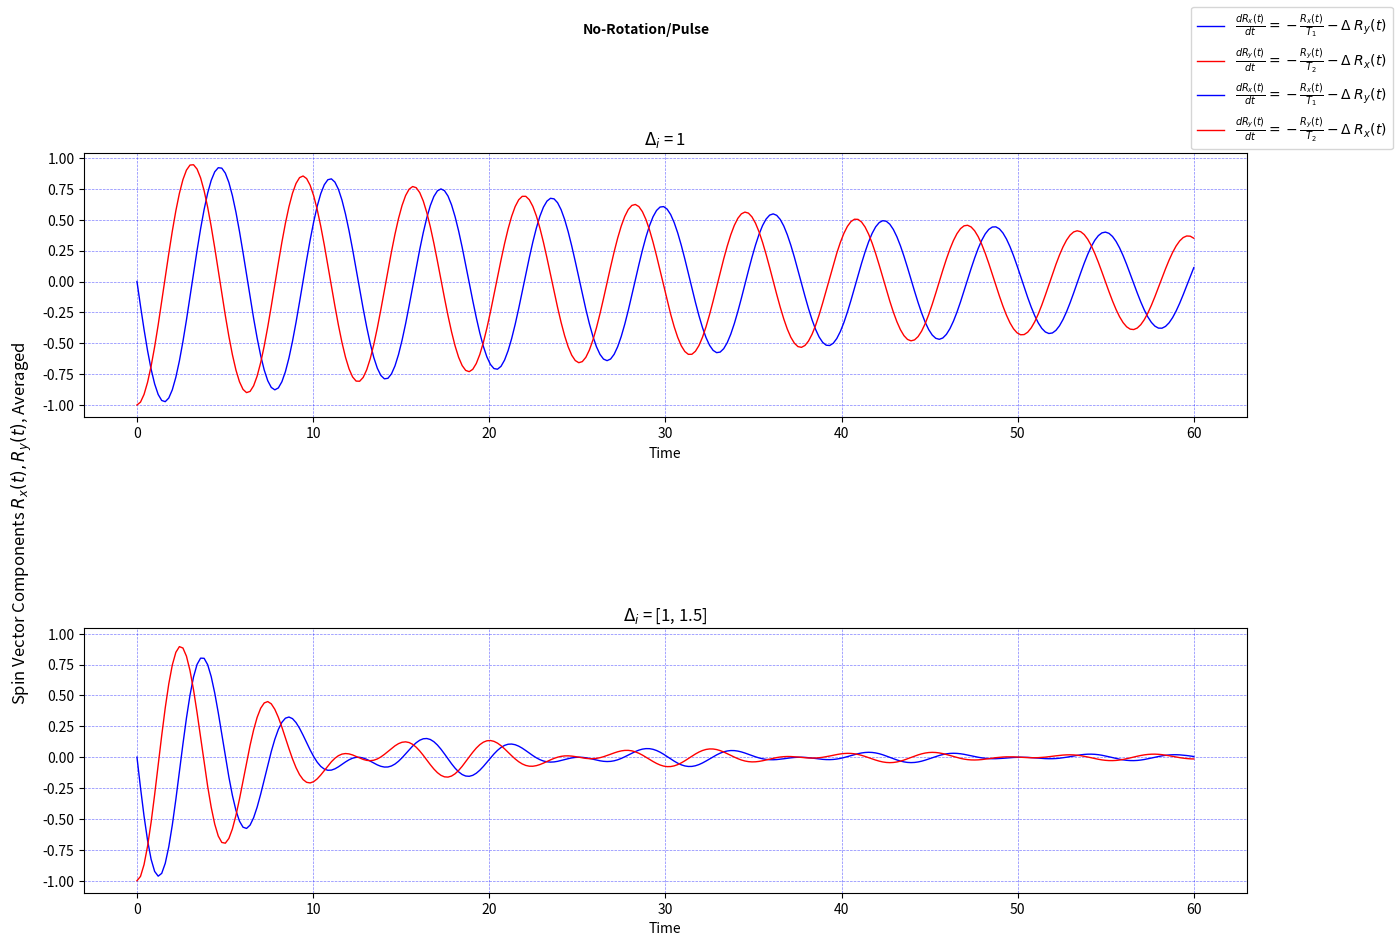
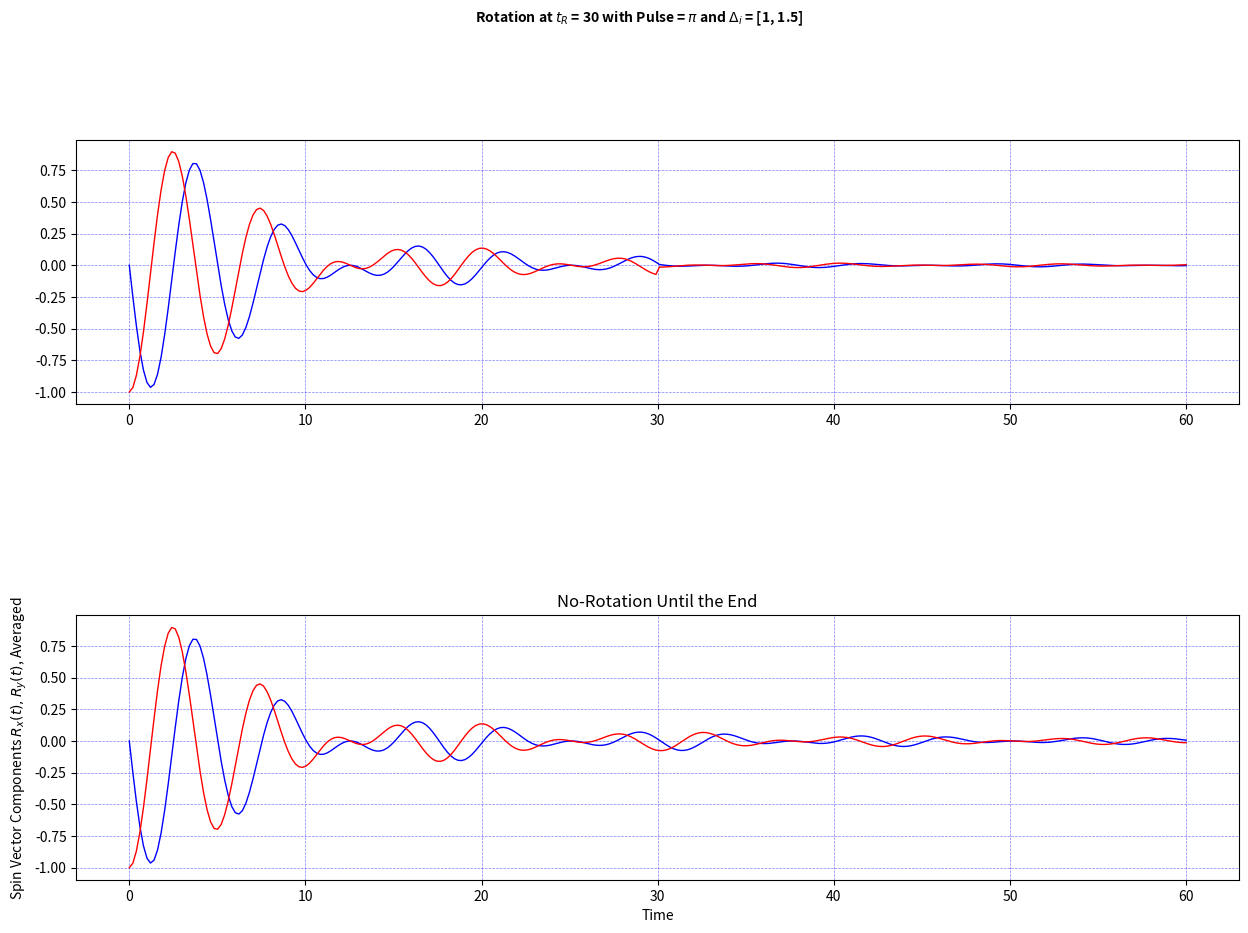

Recreate these plots in Python, in order. (Note: this script raises an exception after producing the figures.)
"""
Project-4: Semiclassical Hahn Echo
[redacted]
Email: [email redacted]
[redacted]
Date: 13/04/20 | 5:10 a.m.
"""
import numpy as np
import matplotlib.pyplot as plt
from scipy.integrate import odeint


# defines the ODEs
# r1 for rx | r2 for ry
def ode_solv (r, t, t2, delta):
    dr1dt = -r[0]/t2 + delta*r[1]
    dr2dt = -r[1]/t2 - delta*r[0] 
    drdt = [dr1dt, dr2dt]
    return drdt

# 2D rotation matrix with respect to x-axis
def rot_matrix (angle, x, y):
    xx = x*np.cos(angle) - y*np.sin(angle)
    yy = x*np.sin(angle) + y*np.cos(angle)
    return [xx, yy]

# calculates the mean after solving the Bloch equations for each spin vector
def average (r0, t, t2, delta, angle):
    rx_mean = np.zeros(t.shape) # mean array of x component
    ry_mean = np.zeros(t.shape) # mean array of y component
    N = np.shape(r0)[0]
    num_spins = np.linspace(1, N, N)
    values_at_pulse = np.zeros((N,2)) # 2D array of spin values at the pulse instant | 1st col = x | 2nd col = y
    initial = np.empty(2)
    for d, i in zip(delta, num_spins):
        initial[0] = r0[int(i)-1, 0]
        initial[1] = r0[int(i)-1, 1]
        r = odeint(ode_solv,initial,t,args=(t2,d)) # solves the system specified as r for 1 spin at a time
        rx_mean = rx_mean + r[:,0]
        ry_mean = ry_mean + r[:,1]
        values_at_pulse[int(i)-1,:] = rot_matrix(angle[int(i)-1], r[len(t)-1,0], r[len(t)-1,1]) # rotation matrix applied at the pulse instant
    rx_mean = rx_mean / N
    ry_mean = ry_mean / N
    r_mean = [rx_mean, ry_mean, values_at_pulse]
    return r_mean


N = 500 # number of spins
t2 = 60 # observation duration
tR1 = 30 # pulse instant
tR2 = 50 # second pulse instant
angle_zero = np.repeat(0, repeats=N, axis=0)
# initial xy-component values for each spin vector
r0 = np.repeat([[0, -1]], repeats=N, axis=0)
# time points
t = np.linspace(0, t2, 300)

############################# QUESTION 1 #############################
# prepares the subplots area
fig, axes = plt.subplots(2, 1, figsize=(15, 10), sharex=False, sharey=True)
fig.suptitle('No-Rotation/Pulse', fontsize=10, fontweight='bold')
fig.subplots_adjust(top=0.85,hspace=0.8,wspace=0.4)
fig.add_subplot(111, frameon=False)
plt.tick_params(labelcolor='none', top=False, bottom=False, left=False, right=False)
plt.ylabel('Spin Vector Components $R_x(t), R_y(t)$, Averaged',fontsize='large', labelpad=15)
# detuning parameters for spin vectors
delta = np.repeat(1, repeats=N, axis=0)
r = odeint(ode_solv,r0[0],t,args=(t2,1)) # solves the system specified as r | no need to calculate mean
axes[0].plot(t,r[:,0],'b-',linewidth=1,label=r'$\frac{dR_x(t)}{dt}=-\frac{R_x(t)}{T_1}-\Delta \; R_y(t)$')
axes[0].plot(t,r[:,1],'r-',linewidth=1,label=r'$\frac{dR_y(t)}{dt}=-\frac{R_y(t)}{T_2}-\Delta \; R_x(t)$')
axes[0].set(title='$\Delta_i$ = 1', xlabel='Time')
axes[0].grid(color='b', alpha=0.5, linestyle='dashed', linewidth=0.5)
# detuning parameters for spin vectors
delta = np.linspace(1, 1.5, N)
r_mean = average(r0, t, t2, delta, angle_zero) # calculates the mean considering varying detuning parameters
axes[1].plot(t,r_mean[0],'b-',linewidth=1,label=r'$\frac{dR_x(t)}{dt}=-\frac{R_x(t)}{T_1}-\Delta \; R_y(t)$')
axes[1].plot(t,r_mean[1],'r-',linewidth=1,label=r'$\frac{dR_y(t)}{dt}=-\frac{R_y(t)}{T_2}-\Delta \; R_x(t)$')
axes[1].set(title='$\Delta_i$ = [1, 1.5]', xlabel='Time')
axes[1].grid(color='b', alpha=0.5, linestyle='dashed', linewidth=0.5)
fig.legend(loc='upper right')


############################# QUESTION 2 #############################
fig = plt.figure(figsize=(15, 10))
fig.suptitle('Rotation at $t_R$ = 30 with Pulse = $\pi$ and $\Delta_i$ = [1, 1.5]', fontsize=10, fontweight='bold')
fig.subplots_adjust(top=0.85,hspace=0.8,wspace=0.4)
ax1 = fig.add_subplot(2, 1, 1)
ax2 = fig.add_subplot(2, 1, 2)
ax2.plot(t,r_mean[0],'b-',linewidth=1,label=r'$\frac{dR_x(t)}{dt}=-\frac{R_x(t)}{T_1}-\Delta \; R_y(t)$')
ax2.plot(t,r_mean[1],'r-',linewidth=1,label=r'$\frac{dR_y(t)}{dt}=-\frac{R_y(t)}{T_2}-\Delta \; R_x(t)$')
ax2.grid(color='b', alpha=0.5, linestyle='dashed', linewidth=0.5)
ax2.set(title='No-Rotation Until the End', xlabel='Time', ylabel='Spin Vector Components $R_x(t), R_y(t)$, Averaged')
# second plot
tpulse_len = int(300*(t2-tR1)/t2)
tpulse =  np.linspace(0, int(t2-tR1), tpulse_len)
angle = np.repeat(np.pi, repeats=N, axis=0)
r_mean_pulse = average(r_mean[2], tpulse, t2, delta, angle) # new solution for r, upon the pulse instant
rx_mean_pulse = np.concatenate((r_mean[0][0:tpulse_len], r_mean_pulse[0])) # concatenates x values, from the beginning to the pulse instant
ry_mean_pulse = np.concatenate((r_mean[1][0:tpulse_len], r_mean_pulse[1])) # concatenates y values, from the beginning to the pulse instant
ax1.plot(t,rx_mean_pulse,'b-',linewidth=1,label=r'$\frac{dR_x(t)}{dt}=-\frac{R_x(t)}{T_1}-\Delta \; R_y(t)$')
ax1.plot(t,ry_mean_pulse,'r-',linewidth=1,label=r'$\frac{dR_y(t)}{dt}=-\frac{R_y(t)}{T_2}-\Delta \; R_x(t)$')
ax1.grid(color='b', alpha=0.5, linestyle='dashed', linewidth=0.5)
ax1.annotate(s='', xytext=(33,rx_mean_pulse[30]-0.25), xy=(30,0), arrowprops=dict(arrowstyle='->'))
ax1.set(title='Rotation at $t_R=30$ with Pulse = $\pi$', xlabel='Time', ylabel='Spin Vector Components $R_x(t), R_y(t)$, Averaged')


############################# QUESTION 3 #############################
fig = plt.figure(figsize=(15, 10))
fig.suptitle('Rotation at $t_R$ = 30 with Pulse = $\pi$ and $\Delta_i$ = [1, 5]', fontsize=10, fontweight='bold')
fig.subplots_adjust(top=0.85,hspace=0.8,wspace=0.4)
ax1 = fig.add_subplot(2, 1, 1)
ax2 = fig.add_subplot(2, 1, 2)
delta = np.linspace(1, 5, N)
r_mean2 = average(r0, t, t2, delta, angle_zero)
ax2.plot(t,r_mean2[0],'b-',linewidth=1,label=r'$\frac{dR_x(t)}{dt}=-\frac{R_x(t)}{T_1}-\Delta \; R_y(t)$')
ax2.plot(t,r_mean2[1],'r-',linewidth=1,label=r'$\frac{dR_y(t)}{dt}=-\frac{R_y(t)}{T_2}-\Delta \; R_x(t)$')
ax2.grid(color='b', alpha=0.5, linestyle='dashed', linewidth=0.5)
ax2.set(title='No-Rotation Until the End', xlabel='Time', ylabel='Spin Vector Components $R_x(t), R_y(t)$, Averaged')
# second plot
r_mean_pulse2 = average(r_mean2[2], tpulse, t2, delta, angle) # r upon the pulse instant
rx_mean_pulse2 = np.concatenate((r_mean2[0][0:150], r_mean_pulse2[0])) # concatenates x values, from the beginning to the pulse instant
ry_mean_pulse2 = np.concatenate((r_mean2[1][0:150], r_mean_pulse2[1])) # concatenates y values, from the beginning to the pulse instant
ax1.plot(t,rx_mean_pulse2,'b-',linewidth=1,label=r'$\frac{dR_x(t)}{dt}=-\frac{R_x(t)}{T_1}-\Delta \; R_y(t)$')
ax1.plot(t,ry_mean_pulse2,'r-',linewidth=1,label=r'$\frac{dR_y(t)}{dt}=-\frac{R_y(t)}{T_2}-\Delta \; R_x(t)$')
ax1.grid(color='b', alpha=0.5, linestyle='dashed', linewidth=0.5)
ax1.annotate(s='', xytext=(33,rx_mean_pulse[30]-0.25), xy=(30,-0.01), arrowprops=dict(arrowstyle='->'))
ax1.set(title='Rotation at $t_R=30$ with Pulse = $\pi$', xlabel='Time', ylabel='Spin Vector Components $R_x(t), R_y(t)$, Averaged')


############################# QUESTION 4 #############################
fig = plt.figure(figsize=(15, 10))
fig.suptitle('Rotation at $t_R$ = 30 with varying pulse and $\Delta_i$ = [1, 1.5]', fontsize=10, fontweight='bold')
fig.subplots_adjust(top=0.85,hspace=0.8,wspace=0.4)
ax1 = fig.add_subplot(2, 1, 1)
ax2 = fig.add_subplot(2, 1, 2)
delta = np.linspace(1, 1.5, N)
angle_error = np.linspace(0.9*np.pi, 1.1*np.pi, N)
r_mean_pulse3 = average(r_mean[2], tpulse, t2, delta, angle_error) # new solution for r, upon the pulse instant
rx_mean_pulse3 = np.concatenate((r_mean[0][0:tpulse_len], r_mean_pulse3[0])) # concatenates x values, from the beginning to the pulse instant
ry_mean_pulse3 = np.concatenate((r_mean[1][0:tpulse_len], r_mean_pulse3[1])) # concatenates y values, from the beginning to the pulse instant
ax2.plot(t,rx_mean_pulse3,'b-',linewidth=1,label=r'$\frac{dR_x(t)}{dt}=-\frac{R_x(t)}{T_1}-\Delta \; R_y(t)$')
ax2.plot(t,ry_mean_pulse3,'r-',linewidth=1,label=r'$\frac{dR_y(t)}{dt}=-\frac{R_y(t)}{T_2}-\Delta \; R_x(t)$')
ax2.grid(color='b', alpha=0.5, linestyle='dashed', linewidth=0.5)
ax2.annotate(s='', xytext=(33,rx_mean_pulse[30]-0.25), xy=(30,0), arrowprops=dict(arrowstyle='->'))
ax2.set(title='Rotation at $t_R=30$ with Pulse = $[0.9\pi, 1.1\pi]$', xlabel='Time', ylabel='Spin Vector Components $R_x(t), R_y(t)$, Averaged')
# second plot
ax1.plot(t,rx_mean_pulse,'b-',linewidth=1,label=r'$\frac{dR_x(t)}{dt}=-\frac{R_x(t)}{T_1}-\Delta \; R_y(t)$')
ax1.plot(t,ry_mean_pulse,'r-',linewidth=1,label=r'$\frac{dR_y(t)}{dt}=-\frac{R_y(t)}{T_2}-\Delta \; R_x(t)$')
ax1.grid(color='b', alpha=0.5, linestyle='dashed', linewidth=0.5)
ax1.annotate(s='', xytext=(33,rx_mean_pulse[30]-0.25), xy=(30,0), arrowprops=dict(arrowstyle='->'))
ax1.set(title='Rotation at $t_R=30$ with Pulse = $\pi$', xlabel='Time', ylabel='Spin Vector Components $R_x(t), R_y(t)$, Averaged')


############################# QUESTION 5 #############################
fig = plt.figure(figsize=(15, 10))
fig.suptitle('Different Pulses with $\Delta_i$ = [1, 1.5]', fontsize=10, fontweight='bold')
fig.subplots_adjust(top=0.85,hspace=0.8,wspace=0.4)
ax1 = fig.add_subplot(2, 1, 1)
ax2 = fig.add_subplot(2, 1, 2)
# defines the time vectors
tpulse_len2 = int(300*(tR2-tR1)/t2)
tpulse2 =  np.linspace(0, int(tR2-tR1), tpulse_len2)
tpulse_len3 = int(300*(t2-tR2)/t2)
tpulse3 =  np.linspace(0, int(t2-tR2), tpulse_len3)
angle_half = np.repeat(np.pi/2, repeats=N, axis=0)

r_mean_pulse4 = average(r_mean[2], tpulse2, t2, delta, angle_half) # new solution for r, from the first pulse to the second pulse
r_mean_pulse5 = average(r_mean_pulse4[2], tpulse3, t2, delta, angle_half) # new solution for r, from the second pulse to the end

rx_mean_pulse4 = np.concatenate((r_mean[0][0:tpulse_len], r_mean_pulse4[0])) # concatenate second part to first part for x values
ry_mean_pulse4 = np.concatenate((r_mean[1][0:tpulse_len], r_mean_pulse4[1])) # concatenate second part to first part for y values
rx_mean_pulse5 = np.concatenate((rx_mean_pulse4, r_mean_pulse5[0])) # concatenate third part to second part for x values
ry_mean_pulse5 = np.concatenate((ry_mean_pulse4, r_mean_pulse5[1])) # concatenate third part to second part for y values

ax2.plot(t,rx_mean_pulse5,'b-',linewidth=1,label=r'$\frac{dR_x(t)}{dt}=-\frac{R_x(t)}{T_1}-\Delta \; R_y(t)$')
ax2.plot(t,ry_mean_pulse5 ,'r-',linewidth=1,label=r'$\frac{dR_y(t)}{dt}=-\frac{R_y(t)}{T_2}-\Delta \; R_x(t)$')
ax2.grid(color='b', alpha=0.5, linestyle='dashed', linewidth=0.5)
ax2.annotate(s='', xytext=(tR1+3,rx_mean_pulse[tR1]-0.25), xy=(tR1,0), arrowprops=dict(arrowstyle='->'))
ax2.annotate(s='', xytext=(tR2+3,rx_mean_pulse[tR2]-0.25), xy=(tR2,0), arrowprops=dict(arrowstyle='->'))
ax2.set(title='Rotation at $t_R=30$ and $t_R=50$ with Pulse = $\\frac{\pi}{2}$', xlabel='Time', ylabel='Spin Vector Components $R_x(t), R_y(t)$, Averaged')
# second plot
ax1.plot(t,rx_mean_pulse,'b-',linewidth=1,label=r'$\frac{dR_x(t)}{dt}=-\frac{R_x(t)}{T_1}-\Delta \; R_y(t)$')
ax1.plot(t,ry_mean_pulse,'r-',linewidth=1,label=r'$\frac{dR_y(t)}{dt}=-\frac{R_y(t)}{T_2}-\Delta \; R_x(t)$')
ax1.grid(color='b', alpha=0.5, linestyle='dashed', linewidth=0.5)
ax1.annotate(s='', xytext=(33,rx_mean_pulse[30]-0.25), xy=(30,0), arrowprops=dict(arrowstyle='->'))
ax1.set(title='Rotation at $t_R=30$ with Pulse = $\pi$', xlabel='Time', ylabel='Spin Vector Components $R_x(t), R_y(t)$, Averaged')


plt.show()